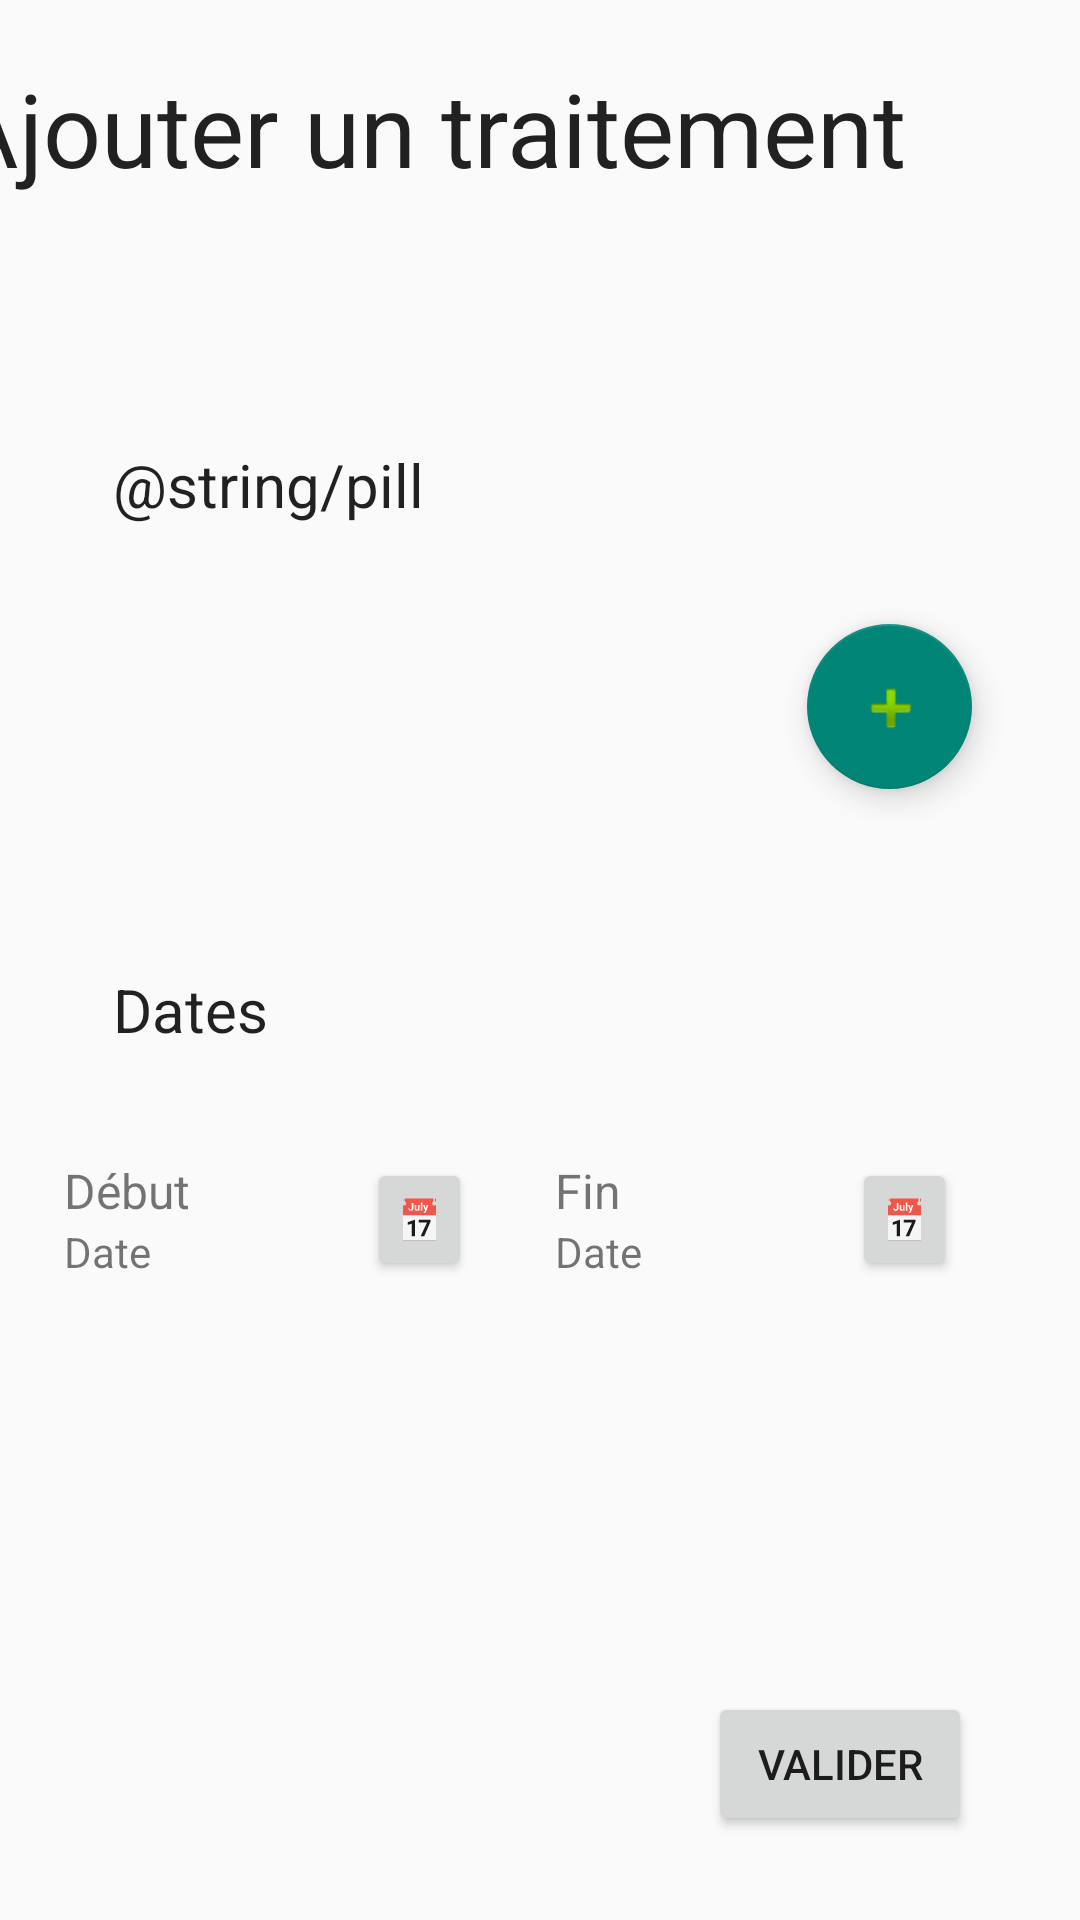

Reconstruct the res/layout file that produces this screen, plus the resources it refers to.
<!-- AndroidManifest.xml: application theme Theme.HakemAndroidProject -->
<!-- res/layout/add_treatment_activity.xml -->
<?xml version="1.0" encoding="utf-8"?>
<androidx.constraintlayout.widget.ConstraintLayout xmlns:android="http://schemas.android.com/apk/res/android"
    xmlns:app="http://schemas.android.com/apk/res-auto"
    xmlns:tools="http://schemas.android.com/tools"
    android:layout_width="match_parent"
    android:layout_height="match_parent">

    <LinearLayout
        android:id="@+id/linearLayout"
        android:layout_width="135dp"
        android:layout_height="41dp"
        android:layout_marginTop="36dp"
        android:layout_marginEnd="40dp"
        android:orientation="horizontal"
        app:layout_constraintEnd_toEndOf="parent"
        app:layout_constraintTop_toBottomOf="@+id/textView2">

        <LinearLayout
            android:layout_width="99dp"
            android:layout_height="match_parent"
            android:orientation="vertical">

            <TextView
                android:id="@+id/TV_beginning"
                android:layout_width="match_parent"
                android:layout_height="wrap_content"
                android:layout_weight="1"
                android:text="@string/end"
                android:textSize="16sp" />

            <TextView
                android:id="@+id/TV_beginning_date"
                android:layout_width="match_parent"
                android:layout_height="wrap_content"
                android:layout_weight="1"
                android:text="@string/date" />
        </LinearLayout>

        <Button
            android:id="@+id/B_DP_beginning"
            android:layout_width="35dp"
            android:layout_height="41dp"
            android:text="@string/calendar_emoji"
            tools:ignore="MissingConstraints" />
    </LinearLayout>

    <LinearLayout
        android:id="@+id/linearLayout2"
        android:layout_width="136dp"
        android:layout_height="41dp"
        android:layout_marginTop="36dp"
        android:orientation="horizontal"
        app:layout_constraintEnd_toStartOf="@+id/linearLayout"
        app:layout_constraintHorizontal_bias="0.435"
        app:layout_constraintStart_toStartOf="parent"
        app:layout_constraintTop_toBottomOf="@+id/textView2">

        <LinearLayout
            android:layout_width="match_parent"
            android:layout_height="match_parent"
            android:layout_weight="1"
            android:orientation="vertical">

            <TextView
                android:id="@+id/TV_end"
                android:layout_width="match_parent"
                android:layout_height="wrap_content"
                android:layout_weight="1"
                android:text="Début"
                android:textSize="16sp" />

            <TextView
                android:id="@+id/TV_end_date"
                android:layout_width="match_parent"
                android:layout_height="wrap_content"
                android:layout_weight="1"
                android:text="Date" />
        </LinearLayout>

        <Button
            android:id="@+id/B_DP_end"
            android:layout_width="35dp"
            android:layout_height="41dp"
            android:text="📅"
            tools:ignore="MissingConstraints" />
    </LinearLayout>

    <TextView
        android:id="@+id/TV_title_treatment"
        android:layout_width="413dp"
        android:layout_height="88dp"
        android:layout_marginLeft="20dp"
        android:layout_marginTop="20dp"
        android:text="@string/add_treatment"
        android:textAppearance="@style/TextAppearance.AppCompat.Large"
        android:textSize="34sp"
        app:layout_constraintEnd_toEndOf="parent"
        app:layout_constraintStart_toStartOf="parent"
        app:layout_constraintTop_toTopOf="parent" />

    <TextView
        android:id="@+id/TV_pill"
        android:layout_width="wrap_content"
        android:layout_height="wrap_content"
        android:layout_marginTop="40dp"
        android:text="@string/pill"
        android:textAppearance="@style/TextAppearance.AppCompat.Body1"
        android:textSize="20sp"
        app:layout_constraintEnd_toEndOf="parent"
        app:layout_constraintHorizontal_bias="0.147"
        app:layout_constraintStart_toStartOf="parent"
        app:layout_constraintTop_toBottomOf="@+id/TV_title_treatment" />

    <com.google.android.material.floatingactionbutton.FloatingActionButton
        android:id="@+id/B_add_pill"
        android:layout_width="62dp"
        android:layout_height="55dp"
        android:layout_marginTop="100dp"
        android:layout_marginEnd="36dp"
        android:clickable="true"
        app:layout_constraintEnd_toEndOf="parent"
        app:layout_constraintHorizontal_bias="1.0"
        app:layout_constraintStart_toEndOf="@+id/SP_pills_items"
        app:layout_constraintTop_toBottomOf="@+id/TV_title_treatment"
        app:srcCompat="@android:drawable/ic_input_add" />

    <Spinner
        android:id="@+id/SP_pills_items"
        android:layout_width="248dp"
        android:layout_height="0dp"
        android:layout_marginStart="52dp"
        android:layout_marginTop="48dp"
        app:layout_constraintStart_toStartOf="parent"
        app:layout_constraintTop_toBottomOf="@+id/TV_pill" />

    <TextView
        android:id="@+id/textView2"
        android:layout_width="wrap_content"
        android:layout_height="wrap_content"
        android:layout_marginTop="76dp"
        android:text="Dates"
        android:textAppearance="@style/TextAppearance.AppCompat.Body1"
        android:textSize="20sp"
        app:layout_constraintEnd_toEndOf="parent"
        app:layout_constraintHorizontal_bias="0.122"
        app:layout_constraintStart_toStartOf="parent"
        app:layout_constraintTop_toBottomOf="@+id/SP_pills_items" />

    <Button
        android:id="@+id/B_treatment_validate"
        android:layout_width="wrap_content"
        android:layout_height="wrap_content"
        android:layout_marginEnd="36dp"
        android:layout_marginBottom="28dp"
        android:text="@string/validate"
        app:layout_constraintBottom_toBottomOf="parent"
        app:layout_constraintEnd_toEndOf="parent" />

    <LinearLayout
        android:id="@+id/LL_container"
        android:layout_width="327dp"
        android:layout_height="171dp"
        android:orientation="horizontal"
        app:layout_constraintBottom_toTopOf="@+id/B_treatment_validate"
        app:layout_constraintEnd_toEndOf="parent"
        app:layout_constraintStart_toStartOf="parent"
        app:layout_constraintTop_toBottomOf="@+id/linearLayout"></LinearLayout>


</androidx.constraintlayout.widget.ConstraintLayout>
<!-- resources referenced by this layout -->
<resources>
  <string name="add_treatment">Ajouter un traitement</string>
  <string name="calendar_emoji">📅</string>
  <string name="date">Date</string>
  <string name="end">Fin</string>
  <string name="validate">Valider</string>
  <style name="Theme.HakemAndroidProject" parent="Base.Theme.HakemAndroidProject" />
  <style name="Base.Theme.HakemAndroidProject" parent="Theme.AppCompat.DayNight.DarkActionBar">
          
          
      </style>
</resources>
